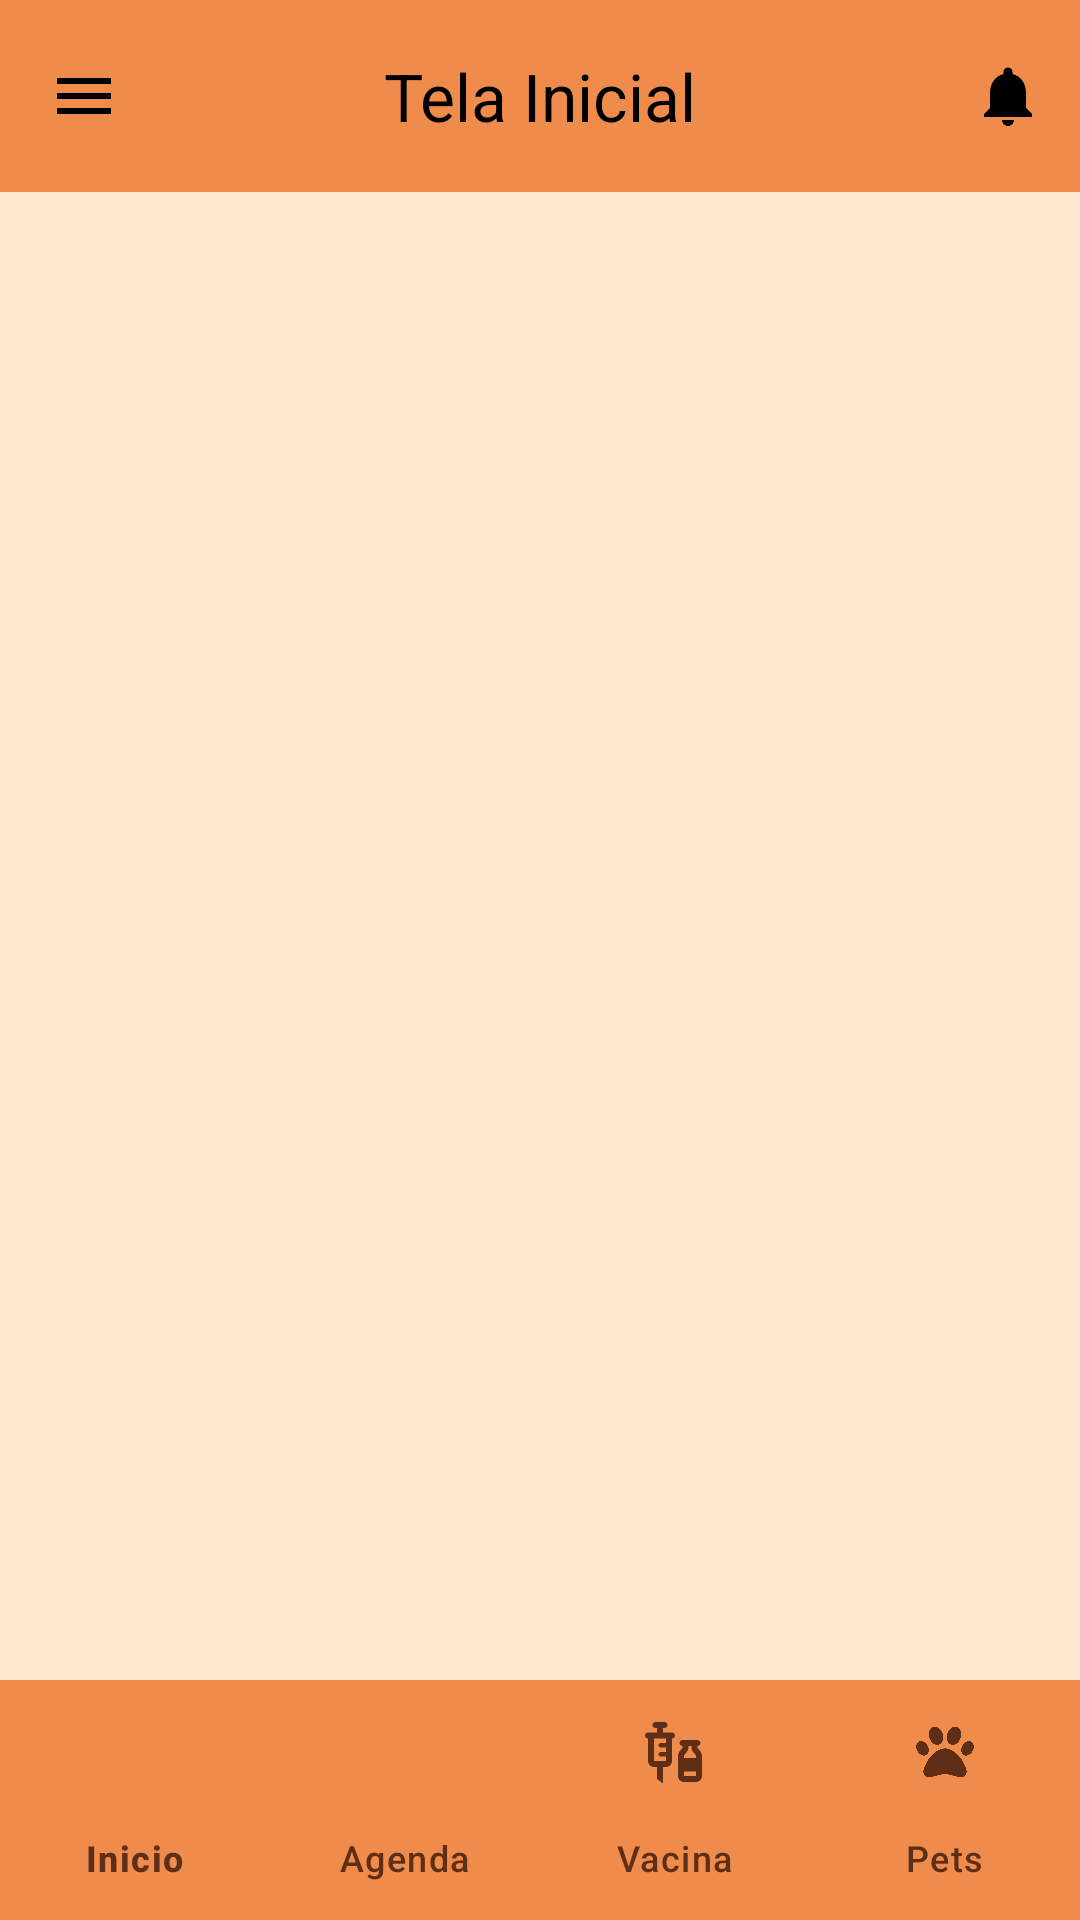

This screen was rendered from an Android layout file. Write that file and the resources it references.
<!-- AndroidManifest.xml: application theme Theme.ProtPetverso1 -->
<!-- res/layout/menu_layout.xml -->
<?xml version="1.0" encoding="utf-8"?>
<androidx.drawerlayout.widget.DrawerLayout
    xmlns:android="http://schemas.android.com/apk/res/android"
    xmlns:app="http://schemas.android.com/apk/res-auto"
    android:id="@+id/drawerLayout"
    android:layout_width="match_parent"
    android:layout_height="match_parent">

    <RelativeLayout
        android:id="@+id/main"
        android:layout_width="match_parent"
        android:layout_height="match_parent"
        android:background="#FFE8CE">

        <com.google.android.material.appbar.MaterialToolbar
            android:id="@+id/toolbarMenu"
            android:layout_width="match_parent"
            android:layout_height="wrap_content"
            android:background="#F08C4B"
            app:menu="@menu/menu_main"
            app:navigationIcon="@drawable/ic_menu"
            app:navigationIconTint="#000000"
            app:title="Tela Inicial"
            app:titleCentered="true"
            app:titleTextColor="#000000" />

        <androidx.fragment.app.FragmentContainerView
            android:id="@+id/fragmentContainer"
            android:layout_width="match_parent"
            android:layout_height="match_parent"
            android:layout_above="@id/bottomNavbar"
            android:layout_below="@id/toolbarMenu" />

        <com.google.android.material.bottomnavigation.BottomNavigationView
            android:id="@+id/bottomNavbar"
            android:layout_width="match_parent"
            android:layout_height="wrap_content"
            android:layout_alignParentBottom="true"
            android:background="@color/primary_orange"
            app:itemActiveIndicatorStyle="@style/CustomActiveIndicator"
            app:itemIconTint="@color/text_orange"
            app:itemTextColor="@color/text_orange"
            app:labelVisibilityMode="labeled"
            app:menu="@menu/bottom_nav_menu" />
    </RelativeLayout>

    <com.google.android.material.navigation.NavigationView
        android:id="@+id/navigationView"
        android:layout_width="wrap_content"
        android:layout_height="match_parent"
        android:layout_gravity="start"
        android:background="#FFE8CE"
        app:itemIconTint="#000000"
        app:itemTextColor="#000000"
        app:menu="@menu/drawer_menu" />

</androidx.drawerlayout.widget.DrawerLayout>
<!-- resources referenced by this layout -->
<resources>
  <color name="primary_orange">#f08c4b</color>
  <color name="text_orange">#5f2e16</color>
  <!-- drawable ic_menu (drawable) -->
  <vector xmlns:android="http://schemas.android.com/apk/res/android" android:height="24dp" android:tint="#000000" android:viewportHeight="24" android:viewportWidth="24" android:width="24dp">
        
      <path android:fillColor="@android:color/black" android:pathData="M3,18h18v-2L3,16v2zM3,13h18v-2L3,11v2zM3,6v2h18L21,6L3,6z"/>
      
  </vector>
  <style name="CustomActiveIndicator" parent="Widget.Material3.BottomNavigationView.ActiveIndicator">
          
          <item name="backgroundTint">#FFE0B2</item>
          <item name="android:color">#FFE0B2</item>
          <item name="android:width">32dp</item>
          <item name="android:height">32dp</item>
          <item name="shapeAppearance">@style/ShapeAppearance.Material3.Corner.Medium</item>
      </style>
  <style name="Theme.ProtPetverso1" parent="Base.Theme.ProtPetverso1">
      </style>
  <style name="Base.Theme.ProtPetverso1" parent="Theme.Material3.DayNight.NoActionBar">
          
          
      </style>
</resources>
